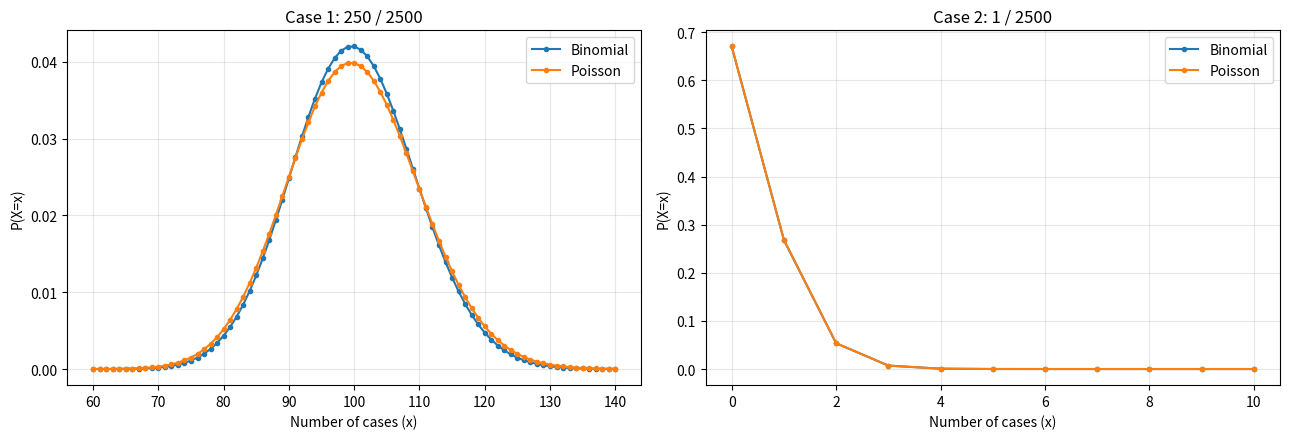

Reproduce this figure in Python.
import numpy as np
import matplotlib.pyplot as plt
from scipy.stats import binom, poisson

n = 1000
cases = {
    "Case 1: 250 / 2500": 250 / 2500,
    "Case 2: 1 / 2500": 1 / 2500,
}

results = []
for name, p in cases.items():
    lam = n * p
    exact_binom = binom.pmf(2, n, p)
    approx_poisson = poisson.pmf(2, lam)
    results.append((name, p, lam, exact_binom, approx_poisson))
    print(f"{name}\nn={n}, p={p:g}, q={1-p:g}, lambda=np={lam:g}")
    print(f"P(X=2), Binomial = {exact_binom:.12g}")
    print(f"P(X=2), Poisson  = {approx_poisson:.12g}\n")

fig, axes = plt.subplots(1, 2, figsize=(13, 4.5))
for ax, (name, p) in zip(axes, cases.items()):
    lam = n * p
    if p > 0.01:
        x = np.arange(max(0, int(lam - 4*np.sqrt(lam))), int(lam + 4*np.sqrt(lam)) + 1)
    else:
        x = np.arange(0, 11)
    ax.plot(x, binom.pmf(x, n, p), marker=".", label="Binomial")
    ax.plot(x, poisson.pmf(x, lam), marker=".", label="Poisson")
    ax.set_title(name)
    ax.set_xlabel("Number of cases (x)")
    ax.set_ylabel("P(X=x)")
    ax.grid(alpha=0.3)
    ax.legend()
plt.tight_layout()
plt.show()

print("Comparison summary")
for name, p, lam, pb, pp in results:
    print(f"{name}: lambda={lam:g}; Binomial P(X=2)={pb:.8g}; Poisson P(X=2)={pp:.8g}; absolute difference={abs(pb-pp):.3g}")
